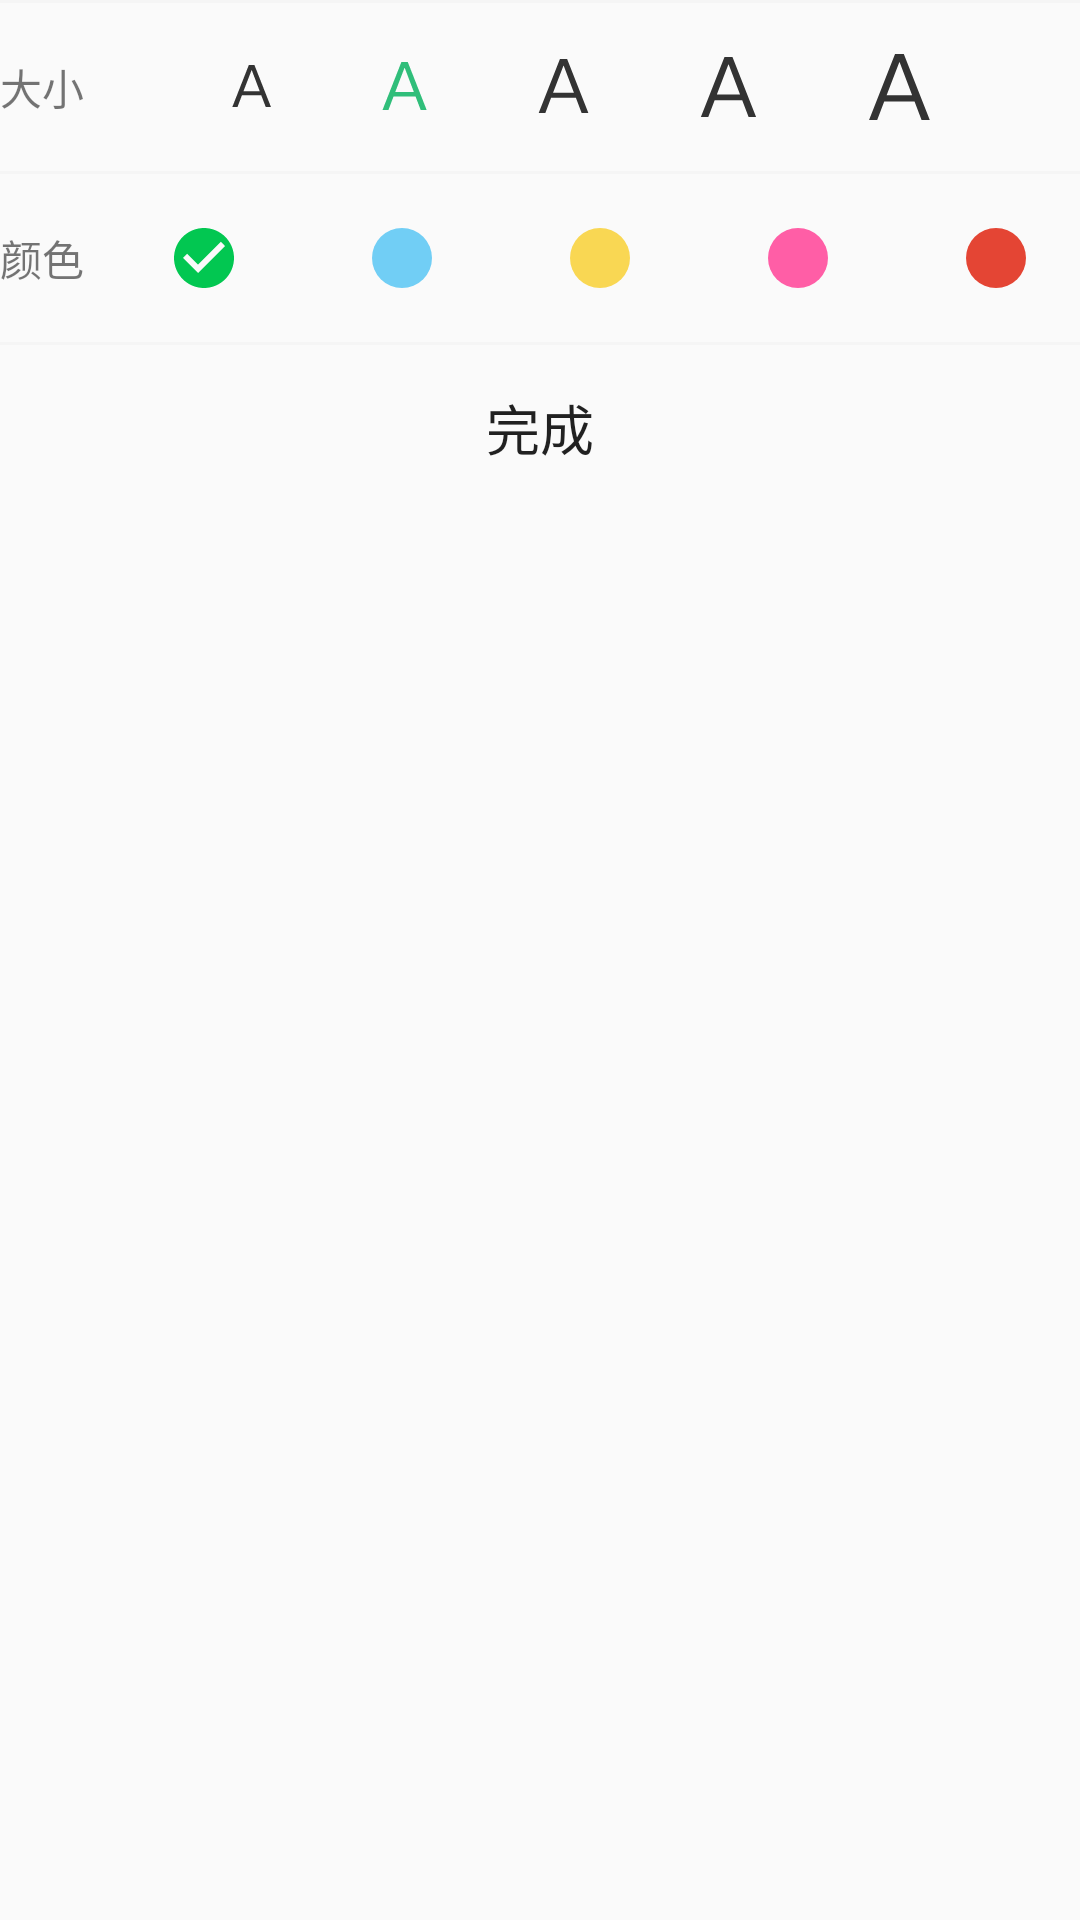

The Android layout XML behind this screen, and the referenced resources:
<!-- AndroidManifest.xml: application theme AppTheme -->
<!-- res/layout/lrc_front_style_dialog.xml -->
<?xml version="1.0" encoding="utf-8"?>
<LinearLayout xmlns:android="http://schemas.android.com/apk/res/android"
    android:layout_width="match_parent"
    android:layout_height="match_parent"
    android:orientation="vertical">


    <TextView
        android:layout_width="match_parent"
        android:layout_height="@dimen/dp_1"
        android:background="@color/barColor" />

    <LinearLayout
        android:layout_width="match_parent"
        android:layout_height="?attr/actionBarSize"
        android:gravity="center_vertical"
        android:orientation="horizontal">

        <TextView
            android:layout_width="wrap_content"
            android:layout_height="wrap_content"
            android:layout_marginLeft="@dimen/dp_10"
            android:text="大小" />

        <RadioGroup
            android:id="@+id/lrc_frontSize"
            android:layout_width="match_parent"
            android:layout_height="match_parent"
            android:gravity="center"
            android:orientation="horizontal">

            <RadioButton
                android:id="@+id/a12"
                android:layout_width="wrap_content"
                android:layout_height="wrap_content"
                android:layout_marginLeft="@dimen/dp_18"
                android:layout_marginRight="@dimen/dp_18"
                android:button="@drawable/bg_front_size_12sp" />

            <RadioButton
                android:id="@+id/a14"
                android:layout_width="wrap_content"
                android:layout_height="wrap_content"
                android:layout_marginLeft="@dimen/dp_18"
                android:layout_marginRight="@dimen/dp_18"
                android:button="@drawable/bg_front_size_14sp"
                android:checked="true" />

            <RadioButton
                android:id="@+id/a16"
                android:layout_width="wrap_content"
                android:layout_height="wrap_content"
                android:layout_marginLeft="@dimen/dp_18"
                android:layout_marginRight="@dimen/dp_18"
                android:button="@drawable/bg_front_size_16sp" />

            <RadioButton
                android:id="@+id/a18"
                android:layout_width="wrap_content"
                android:layout_height="wrap_content"
                android:layout_marginLeft="@dimen/dp_18"
                android:layout_marginRight="@dimen/dp_18"
                android:button="@drawable/bg_front_size_18sp" />

            <RadioButton
                android:id="@+id/a20"
                android:layout_width="wrap_content"
                android:layout_height="wrap_content"
                android:layout_marginLeft="@dimen/dp_18"
                android:layout_marginRight="@dimen/dp_18"
                android:button="@drawable/bg_front_size_20sp" />


        </RadioGroup>

    </LinearLayout>

    <TextView
        android:layout_width="match_parent"
        android:layout_height="@dimen/dp_1"
        android:background="@color/barColor" />


    <LinearLayout
        android:layout_width="match_parent"
        android:layout_height="?attr/actionBarSize"
        android:gravity="center_vertical"
        android:orientation="horizontal">

        <TextView
            android:layout_width="wrap_content"
            android:layout_height="wrap_content"
            android:layout_marginLeft="@dimen/dp_10"
            android:text="颜色" />

        <RadioGroup
            android:id="@+id/lrc_frontColor"
            android:layout_width="match_parent"
            android:layout_height="match_parent"
            android:gravity="center"
            android:orientation="horizontal">

            <RadioButton
                android:id="@+id/green"
                android:layout_width="@dimen/dp_30"
                android:layout_height="@dimen/dp_30"
                android:layout_marginLeft="@dimen/dp_18"
                android:layout_marginRight="@dimen/dp_18"
                android:button="@drawable/bg_green"
                android:checked="true"
                android:gravity="center" />

            <RadioButton
                android:id="@+id/blue"
                android:layout_width="@dimen/dp_30"
                android:layout_height="@dimen/dp_30"
                android:layout_marginLeft="@dimen/dp_18"
                android:layout_marginRight="@dimen/dp_18"
                android:button="@drawable/bg_blue"
                android:gravity="center" />

            <RadioButton
                android:id="@+id/yellow"
                android:layout_width="@dimen/dp_30"
                android:layout_height="@dimen/dp_30"
                android:layout_marginLeft="@dimen/dp_18"
                android:layout_marginRight="@dimen/dp_18"
                android:button="@drawable/bg_yellow" />

            <RadioButton
                android:id="@+id/pink"
                android:layout_width="@dimen/dp_30"
                android:layout_height="@dimen/dp_30"
                android:layout_marginLeft="@dimen/dp_18"
                android:layout_marginRight="@dimen/dp_18"
                android:button="@drawable/bg_pink" />

            <RadioButton
                android:id="@+id/red"
                android:layout_width="@dimen/dp_30"
                android:layout_height="@dimen/dp_30"
                android:layout_marginLeft="@dimen/dp_18"
                android:button="@drawable/bg_red" />

        </RadioGroup>

    </LinearLayout>

    <TextView
        android:layout_width="match_parent"
        android:layout_height="@dimen/dp_1"
        android:background="@color/barColor" />

    <Button
        android:id="@+id/lrc_frontSize_cancel"
        style="@style/Widget.AppCompat.Button.Borderless"
        android:layout_width="match_parent"
        android:layout_height="@dimen/dp_55"
        android:gravity="center"
        android:orientation="horizontal"
        android:padding="@dimen/dp_10"
        android:text="完成"
        android:textSize="@dimen/dp_18">

    </Button>

</LinearLayout>
<!-- resources referenced by this layout -->
<resources>
  <color name="barColor">#f5f5f5</color>
  <dimen name="dp_1">1dp</dimen>
  <dimen name="dp_18">18dp</dimen>
  <dimen name="dp_30">30dp</dimen>
  <dimen name="dp_55">55dp</dimen>
  <!-- drawable bg_blue (drawable) -->
  <?xml version="1.0" encoding="utf-8"?>
  <selector xmlns:android="http://schemas.android.com/apk/res/android">
      <item android:drawable="@drawable/check_bg_1" android:state_checked="false" />
      <item android:drawable="@drawable/check_circle_1" android:state_checked="true" />
  </selector>
  <!-- drawable bg_front_size_12sp (drawable) -->
  <?xml version="1.0" encoding="utf-8"?>
  <selector xmlns:android="http://schemas.android.com/apk/res/android">
      <item android:state_checked="true" android:drawable="@drawable/bg_front_size_12sp_1" />
      <item android:state_checked="false" android:drawable="@drawable/bg_front_size_12sp_2" />
  </selector>
  <!-- drawable bg_front_size_14sp (drawable) -->
  <?xml version="1.0" encoding="utf-8"?>
  <selector xmlns:android="http://schemas.android.com/apk/res/android">
      <item android:state_checked="true" android:drawable="@drawable/bg_front_size_14sp_1" />
      <item android:state_checked="false" android:drawable="@drawable/bg_front_size_14sp_2" />
  </selector>
  <!-- drawable bg_front_size_16sp (drawable) -->
  <?xml version="1.0" encoding="utf-8"?>
  <selector xmlns:android="http://schemas.android.com/apk/res/android">
      <item android:state_checked="true" android:drawable="@drawable/bg_front_size_16sp_1" />
      <item android:state_checked="false" android:drawable="@drawable/bg_front_size_16sp_2" />
  </selector>
  <!-- drawable bg_front_size_18sp (drawable) -->
  <?xml version="1.0" encoding="utf-8"?>
  <selector xmlns:android="http://schemas.android.com/apk/res/android">
      <item android:state_checked="true" android:drawable="@drawable/bg_front_size_18sp_1" />
      <item android:state_checked="false" android:drawable="@drawable/bg_front_size_18sp_2" />
  </selector>
  <!-- drawable bg_front_size_20sp (drawable) -->
  <?xml version="1.0" encoding="utf-8"?>
  <selector xmlns:android="http://schemas.android.com/apk/res/android">
      <item android:state_checked="true" android:drawable="@drawable/bg_front_size_20sp_1" />
      <item android:state_checked="false" android:drawable="@drawable/bg_front_size_20sp_2" />
  </selector>
  <!-- drawable bg_green (drawable) -->
  <?xml version="1.0" encoding="utf-8"?>
  <selector xmlns:android="http://schemas.android.com/apk/res/android">
      <item android:drawable="@drawable/check_bg" android:state_checked="false" />
      <item android:drawable="@drawable/check_circle" android:state_checked="true" />
  </selector>
  <!-- drawable bg_pink (drawable) -->
  <?xml version="1.0" encoding="utf-8"?>
  <selector xmlns:android="http://schemas.android.com/apk/res/android">
      <item android:drawable="@drawable/check_bg_3" android:state_checked="false" />
      <item android:drawable="@drawable/check_circle_3" android:state_checked="true" />
  </selector>
  <!-- drawable bg_red (drawable) -->
  <?xml version="1.0" encoding="utf-8"?>
  <selector xmlns:android="http://schemas.android.com/apk/res/android">
      <item android:drawable="@drawable/check_bg_4" android:state_checked="false" />
      <item android:drawable="@drawable/check_circle_4" android:state_checked="true" />
  </selector>
  <!-- drawable bg_yellow (drawable) -->
  <?xml version="1.0" encoding="utf-8"?>
  <selector xmlns:android="http://schemas.android.com/apk/res/android">
      <item android:drawable="@drawable/check_bg_2" android:state_checked="false" />
      <item android:drawable="@drawable/check_circle_2" android:state_checked="true" />
  </selector>
  <color name="themeColor">#30be7a</color>
  <color name="blue">#71cef5</color>
  <color name="green">#02c751</color>
  <color name="pink">#ff5ea6</color>
  <color name="red">#e44534</color>
  <color name="yellow">#f9d753</color>
</resources>
